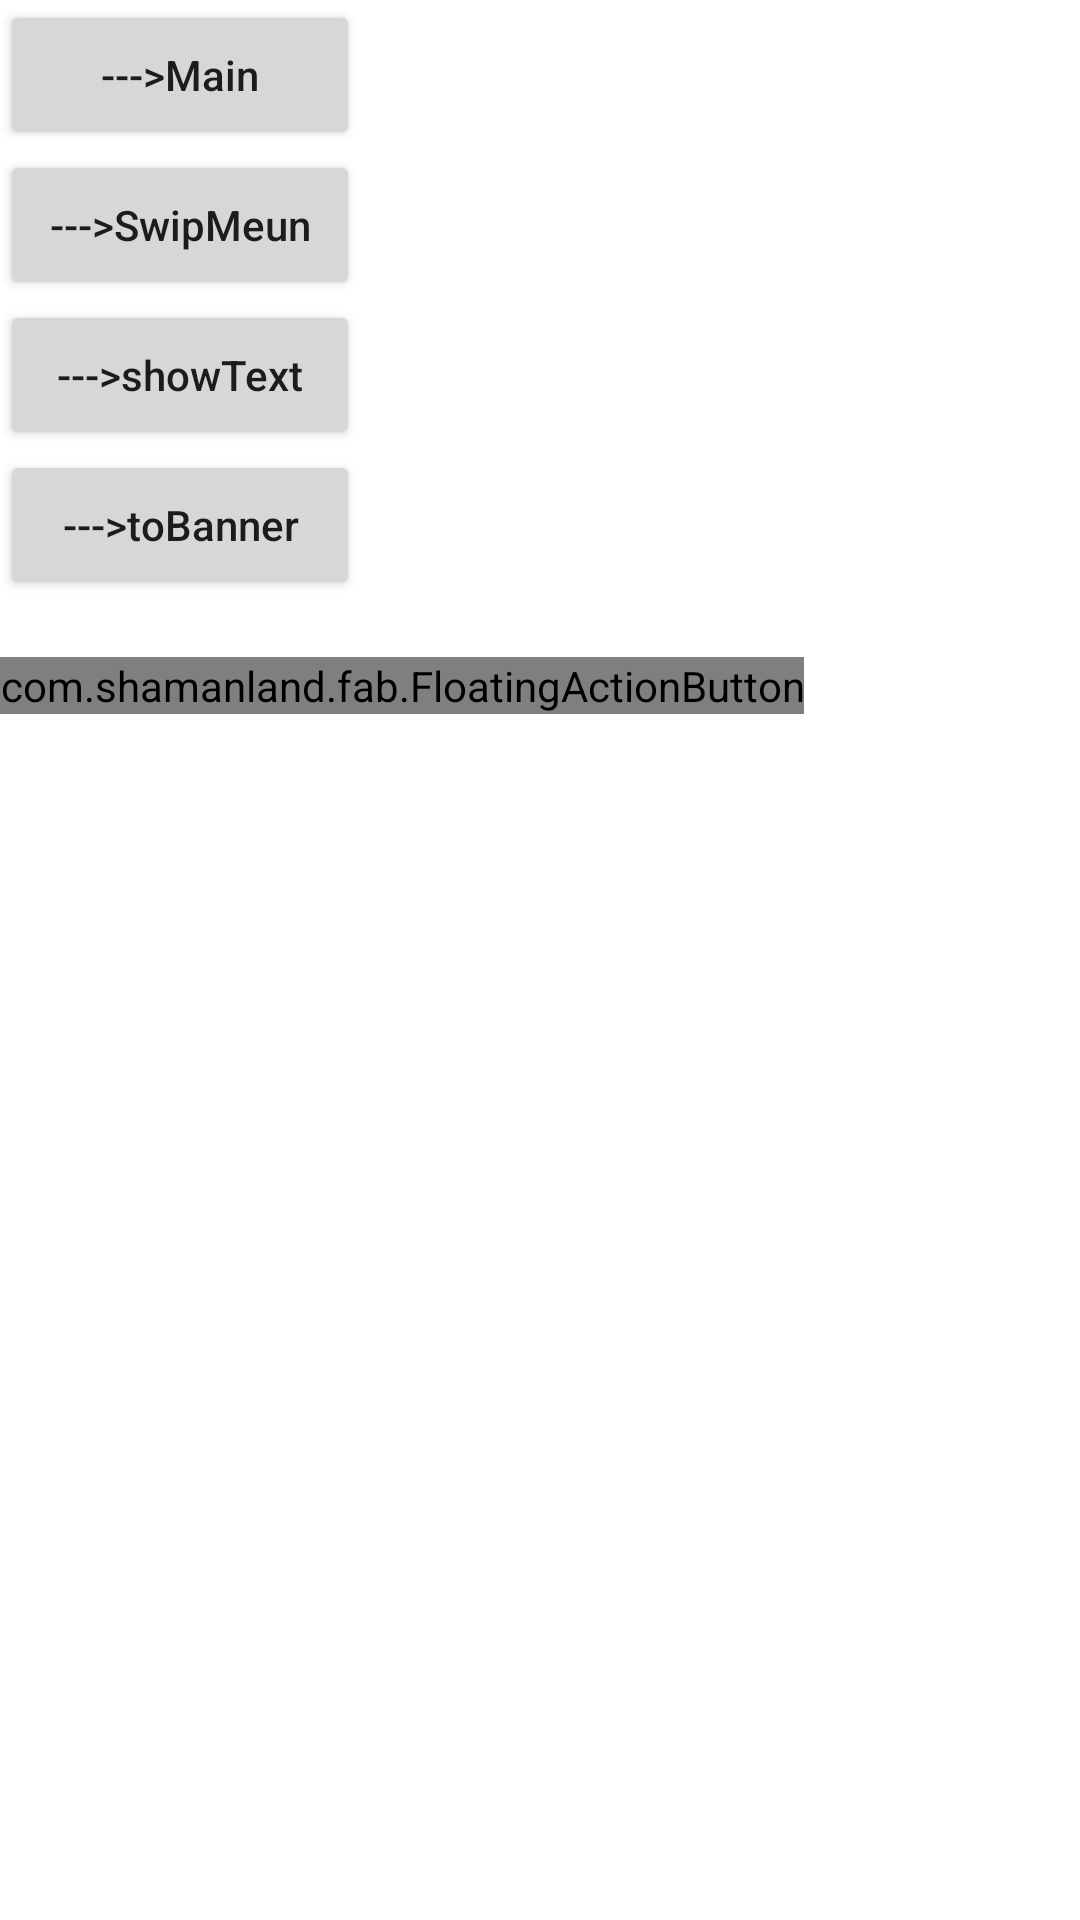

Reconstruct the res/layout file that produces this screen, plus the resources it refers to.
<!-- AndroidManifest.xml: application theme LLAppBaseTheme -->
<!-- res/layout/activity_menu_list.xml -->
<?xml version="1.0" encoding="utf-8"?>
<LinearLayout xmlns:android="http://schemas.android.com/apk/res/android"
    xmlns:app="http://schemas.android.com/apk/res-auto"
    xmlns:tools="http://schemas.android.com/tools"
    android:layout_width="match_parent"
    android:layout_height="match_parent"
    android:background="@color/color_ffffff"
    android:orientation="vertical"
    tools:context=".zyds.view.activity.MenuListActivity">

    <Button
        android:id="@+id/toMain"
        android:layout_width="120dp"
        android:layout_height="50dp"
        android:text="--->Main" />

    <Button
        android:id="@+id/toSwipMeun"
        android:layout_width="120dp"
        android:layout_height="50dp"
        android:text="--->SwipMeun" />

    <Button
        android:id="@+id/showText"
        android:layout_width="120dp"
        android:layout_height="50dp"
        android:text="--->showText" />
    <Button
        android:id="@+id/toBanner"
        android:layout_width="120dp"
        android:layout_height="50dp"
        android:text="--->toBanner" />
    <TextView
        android:id="@+id/showValue"
        android:layout_width="wrap_content"
        android:layout_height="wrap_content"
        android:layout_marginLeft="10dp"
        android:textColor="@color/color_333333"
        android:textSize="14sp" />

    <com.shamanland.fab.FloatingActionButton
        android:layout_width="wrap_content"
        android:layout_height="wrap_content"
        android:src="@drawable/ic_delete"
        app:floatingActionButtonColor="@color/color_ffffff"
        app:floatingActionButtonSize="mini" />

</LinearLayout>
<!-- resources referenced by this layout -->
<resources>
  <color name="color_333333">#333333</color>
  <color name="color_ffffff">#ffffff</color>
  <style name="LLAppBaseTheme" parent="Theme.AppCompat.Light.NoActionBar">
          
          <item name="android:textAllCaps">false</item>
          <item name="android:windowActionBar">false</item>
          <item name="windowActionBar">false</item>
          <item name="windowNoTitle">true</item>
          <item name="colorPrimary">@color/colorPrimary</item>
          <item name="colorPrimaryDark">@color/colorPrimaryDark</item>
          <item name="colorAccent">@color/colorAccent</item>
          
          <item name="android:windowBackground">@android:color/transparent</item>
      </style>
  <color name="colorPrimary">#3F51B5</color>
  <color name="colorPrimaryDark">#000000</color>
  <color name="colorAccent">#FF4081</color>
</resources>
